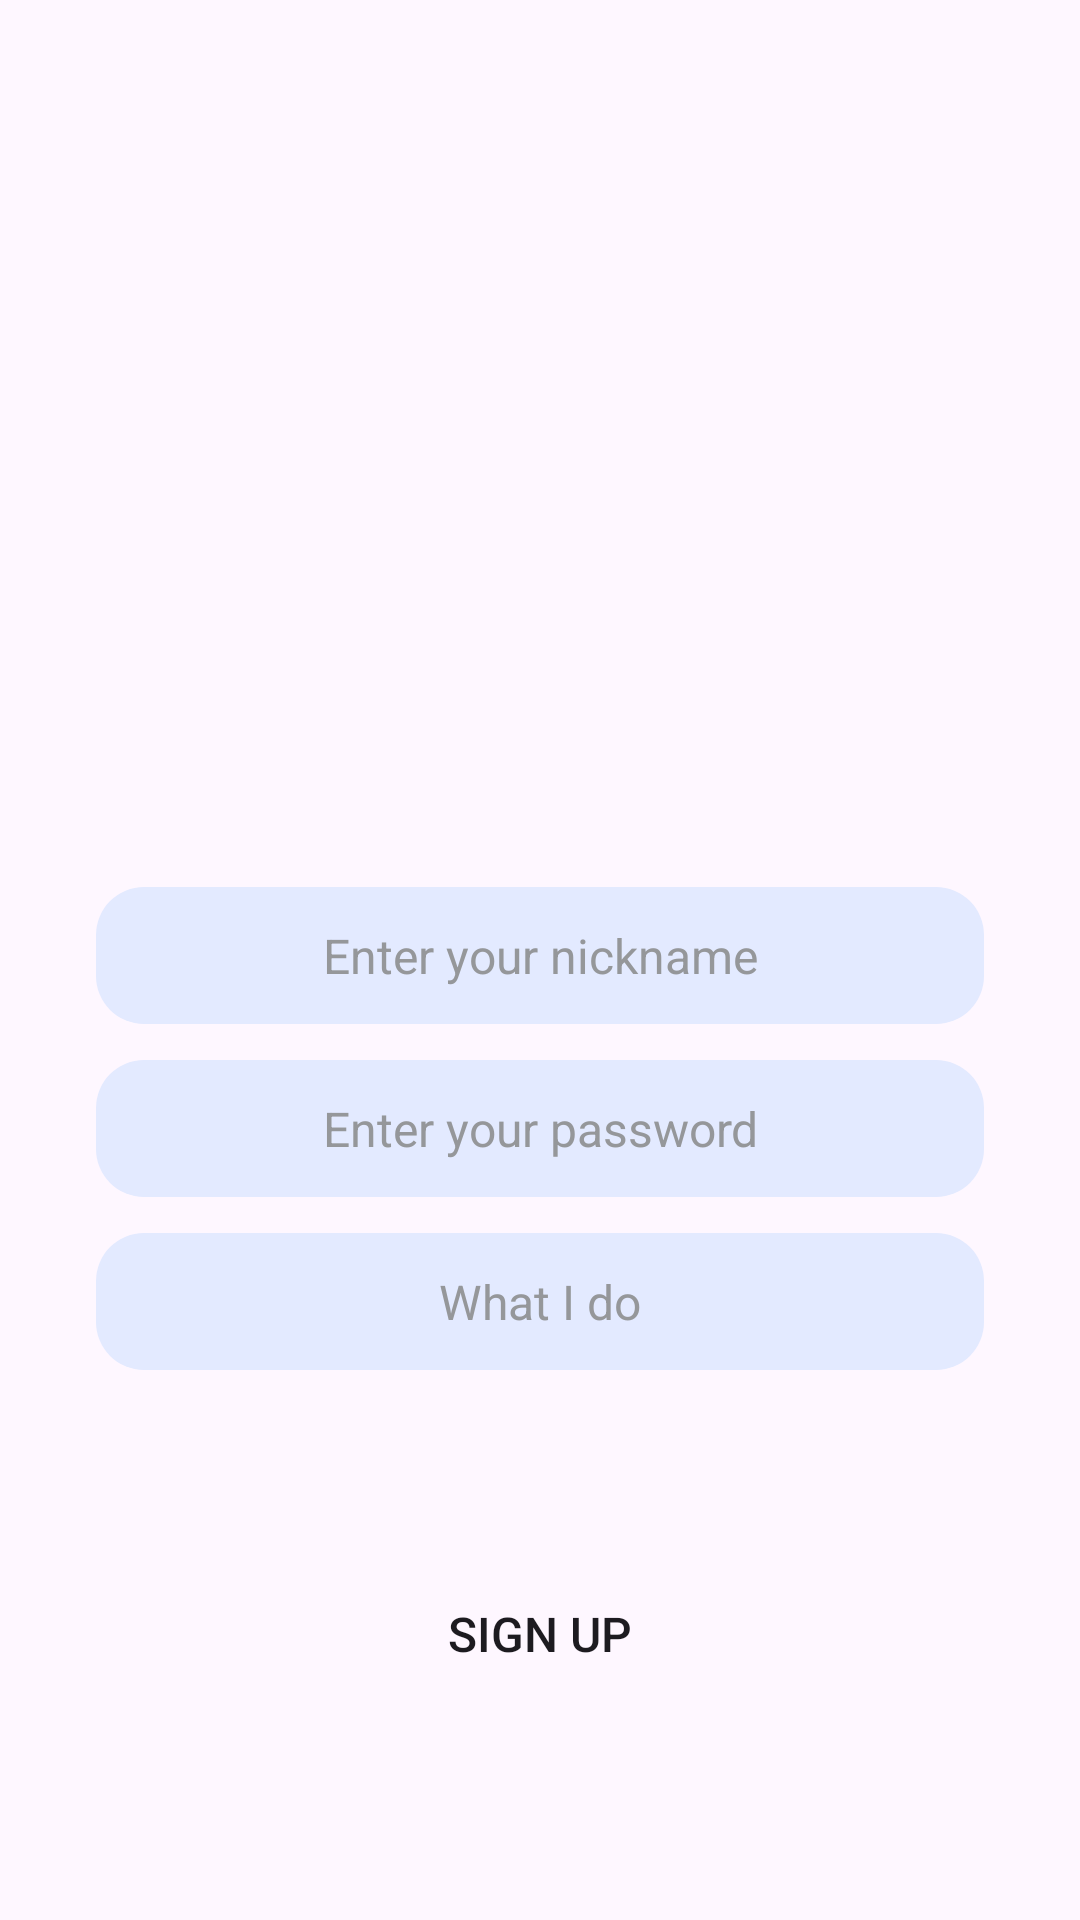

Reconstruct the res/layout file that produces this screen, plus the resources it refers to.
<!-- AndroidManifest.xml: application theme Theme.Messaging -->
<!-- res/layout/activity_sign_up.xml -->
<?xml version="1.0" encoding="utf-8"?>
<androidx.constraintlayout.widget.ConstraintLayout xmlns:android="http://schemas.android.com/apk/res/android"
    xmlns:app="http://schemas.android.com/apk/res-auto"
    xmlns:tools="http://schemas.android.com/tools"
    android:layout_width="match_parent"
    android:layout_height="match_parent"
    tools:context=".LoginActivity">

    <androidx.constraintlayout.widget.ConstraintLayout
        android:layout_width="match_parent"
        android:layout_height="wrap_content"
        app:layout_constraintTop_toTopOf="parent"
        app:layout_constraintStart_toStartOf="parent"
        app:layout_constraintEnd_toEndOf="parent"
        app:layout_constraintBottom_toBottomOf="parent">

        <ImageView
            android:layout_width="192dp"
            android:layout_height="192dp"
            android:src="@drawable/avatar_image_placeholder"
            app:layout_constraintTop_toTopOf="parent"
            app:layout_constraintStart_toStartOf="parent"
            app:layout_constraintEnd_toEndOf="parent"
            android:id="@+id/loginImage"/>

        <EditText
            android:layout_width="match_parent"
            android:layout_height="wrap_content"
            android:maxLines="1"
            app:layout_constraintTop_toBottomOf="@id/loginImage"
            app:layout_constraintStart_toStartOf="parent"
            app:layout_constraintEnd_toEndOf="parent"
            android:layout_marginTop="32dp"
            android:layout_marginStart="32dp"
            android:layout_marginEnd="32dp"
            android:textSize="16sp"
            android:hint="@string/enter_your_nickname"
            android:textColorHint="@color/hint_color"
            android:background="@drawable/main_edittext"
            android:paddingHorizontal="16dp"
            android:paddingVertical="12dp"
            android:gravity="center"
            android:id="@+id/usernameInput" />

        <EditText
            android:layout_width="match_parent"
            android:layout_height="wrap_content"
            android:maxLines="1"
            app:layout_constraintTop_toBottomOf="@id/usernameInput"
            app:layout_constraintStart_toStartOf="parent"
            app:layout_constraintEnd_toEndOf="parent"
            app:layout_constraintBottom_toTopOf="@+id/professionInput"
            android:inputType="textPassword"
            android:layout_marginTop="12dp"
            android:layout_marginStart="32dp"
            android:layout_marginEnd="32dp"
            android:textSize="16sp"
            android:hint="@string/enter_your_password"
            android:textColorHint="@color/hint_color"
            android:background="@drawable/main_edittext"
            android:paddingHorizontal="16dp"
            android:paddingVertical="12dp"
            android:gravity="center"
            android:id="@+id/passwordInput" />

        <EditText
            android:layout_width="match_parent"
            android:layout_height="wrap_content"
            android:maxLines="1"
            app:layout_constraintTop_toBottomOf="@id/passwordInput"
            app:layout_constraintStart_toStartOf="parent"
            app:layout_constraintEnd_toEndOf="parent"
            app:layout_constraintBottom_toTopOf="@+id/signUpBtn"
            android:layout_marginTop="12dp"
            android:layout_marginStart="32dp"
            android:layout_marginEnd="32dp"
            android:textSize="16sp"
            android:hint="@string/what_i_do"
            android:textColorHint="@color/hint_color"
            android:background="@drawable/main_edittext"
            android:paddingHorizontal="16dp"
            android:paddingVertical="12dp"
            android:gravity="center"
            android:id="@+id/professionInput" />

        <Button
            android:layout_width="wrap_content"
            android:layout_height="48dp"
            android:text="@string/sign_up"
            android:textSize="16sp"
            android:textAllCaps="true"
            android:background="@drawable/filled_btn"
            android:backgroundTint="#5479f1"
            android:id="@+id/signUpBtn"
            app:layout_constraintTop_toBottomOf="@id/professionInput"
            app:layout_constraintStart_toStartOf="parent"
            app:layout_constraintEnd_toEndOf="parent"
            android:layout_marginTop="64dp" />


    </androidx.constraintlayout.widget.ConstraintLayout>

</androidx.constraintlayout.widget.ConstraintLayout>
<!-- resources referenced by this layout -->
<resources>
  <color name="hint_color">#95979a</color>
  <!-- drawable main_edittext (drawable) -->
  <shape xmlns:android="http://schemas.android.com/apk/res/android">
      <solid android:color="#e3eaff" />
      <corners android:radius="16dp" />
  </shape>
  <string name="enter_your_nickname">Enter your nickname</string>
  <string name="enter_your_password">Enter your password</string>
  <string name="sign_up">Sign Up</string>
  <string name="what_i_do">What I do</string>
  <style name="Theme.Messaging" parent="Base.Theme.Messaging" />
  <style name="Base.Theme.Messaging" parent="Theme.Material3.DayNight.NoActionBar">
          
           <item name="colorPrimary">@color/colorPrimary</item>
      </style>
  <color name="colorPrimary">#5579f1</color>
</resources>
